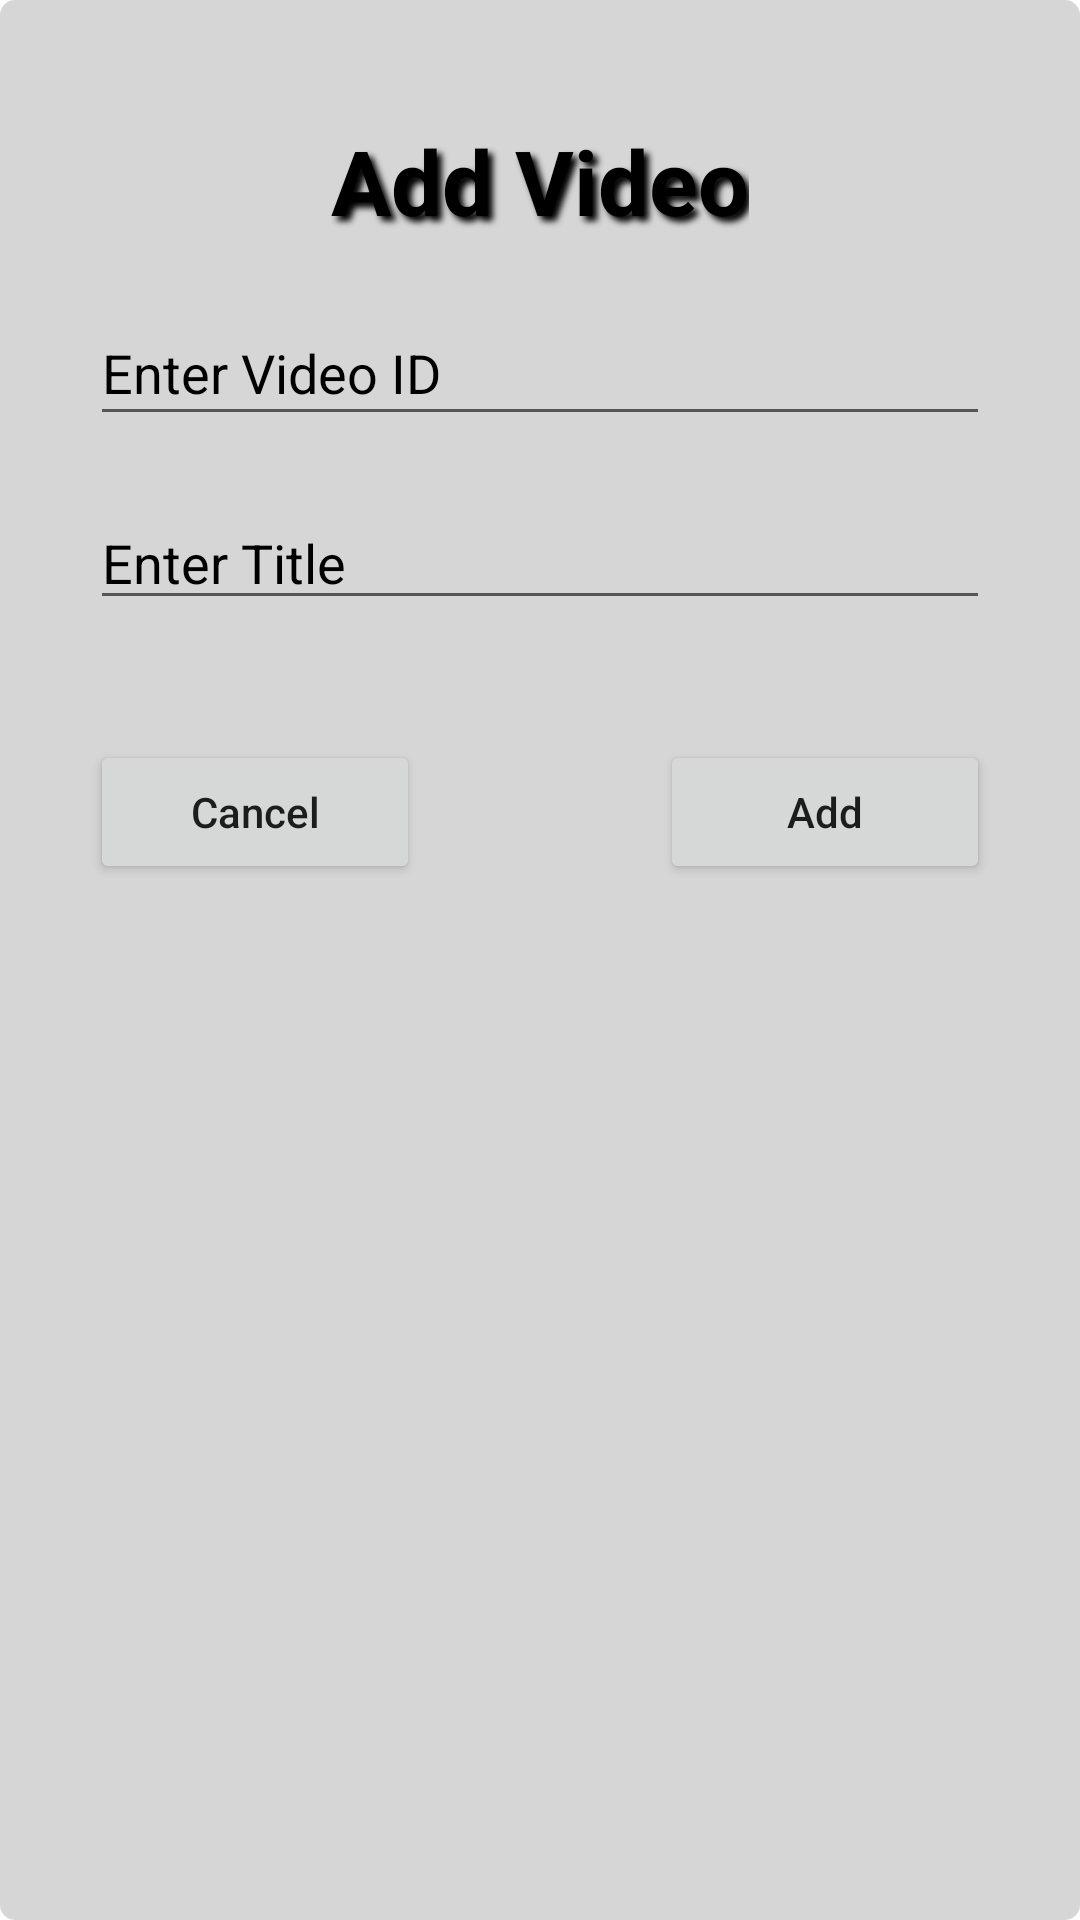

Reconstruct the res/layout file that produces this screen, plus the resources it refers to.
<!-- AndroidManifest.xml: application theme Theme.ITVisionHub -->
<!-- res/layout/add_video_dialog.xml -->
<?xml version="1.0" encoding="utf-8"?>
<RelativeLayout xmlns:android="http://schemas.android.com/apk/res/android"
    xmlns:app="http://schemas.android.com/apk/res-auto"
    xmlns:tools="http://schemas.android.com/tools"
    android:layout_width="match_parent"
    android:background="@drawable/recycle_transparent_bg"
    android:layout_height="match_parent"
    >
    <TextView
        android:id="@+id/textView"
        android:layout_width="wrap_content"
        android:layout_height="wrap_content"
        android:text="Add Video"
        android:textSize="30dp"
        android:textColor="@color/black"
        android:textStyle="bold"
        android:layout_marginTop="40dp"
        android:shadowColor="@color/black"
        android:shadowDx="5"
        android:shadowDy="5"
        android:shadowRadius="5"
        android:layout_centerHorizontal="true"/>

    <EditText
        android:id="@+id/video_id"
        android:layout_width="300dp"
        android:layout_height="45dp"
        android:hint="Enter Video ID"
        android:textColor="@color/black"
        android:textColorHint="@color/black"
        android:textSize="18dp"
        android:layout_marginTop="20dp"
        android:layout_below="@+id/textView"
        android:layout_centerHorizontal="true"/>

    <EditText
        android:id="@+id/video_title"
        android:layout_width="300dp"
        android:layout_height="wrap_content"
        android:hint="Enter Title"
        android:textColor="@color/black"
        android:textSize="18dp"
        android:layout_marginTop="20dp"
        android:textColorHint="@color/black"
        android:layout_below="@+id/video_id"
        android:layout_centerHorizontal="true"
         />

    <LinearLayout
        android:id="@+id/linearLayout"
        android:layout_width="300dp"
        android:layout_height="wrap_content"
        android:gravity="center"
        android:layout_marginTop="40dp"
        android:orientation="horizontal"
        android:layout_marginBottom="40dp"
        android:layout_centerHorizontal="true"
        android:layout_below="@+id/video_title">

        <Button
            android:id="@+id/btn_cancel"
            android:layout_width="110dp"
            android:layout_height="wrap_content"
            android:layout_marginRight="40dp"
            android:text="Cancel"
            android:textAllCaps="false" />

        <Button
            android:id="@+id/btn_add"
            android:layout_width="110dp"
            android:layout_height="wrap_content"
            android:layout_marginLeft="40dp"
            android:text="Add"
            android:textAllCaps="false" />

    </LinearLayout>

</RelativeLayout>
<!-- resources referenced by this layout -->
<resources>
  <color name="black">#FF000000</color>
  <!-- drawable recycle_transparent_bg (drawable) -->
  <?xml version="1.0" encoding="utf-8"?>
  <shape android:shape="rectangle" xmlns:android="http://schemas.android.com/apk/res/android">
      <corners android:radius="5dp"/>
      <solid android:color="#72A6A4A4"/>
  </shape>
  <style name="Theme.ITVisionHub" parent="Theme.MaterialComponents.DayNight.DarkActionBar">
          
          <item name="colorPrimary">@color/purple_500</item>
          <item name="colorPrimaryVariant">@color/purple_700</item>
          <item name="colorOnPrimary">@color/white</item>
          
          <item name="colorSecondary">@color/teal_200</item>
          <item name="colorSecondaryVariant">@color/teal_700</item>
          <item name="colorOnSecondary">@color/black</item>
          <item name="android:queryBackground">@color/white</item>
          
          <item name="android:statusBarColor" tools:targetApi="l">?attr/colorPrimaryVariant</item>
          
      </style>
  <color name="purple_500">#F57C00</color>
  <color name="purple_700">#FF9800</color>
  <color name="white">#FFFFFFFF</color>
  <color name="teal_200">#FF03DAC5</color>
  <color name="teal_700">#FF018786</color>
</resources>
